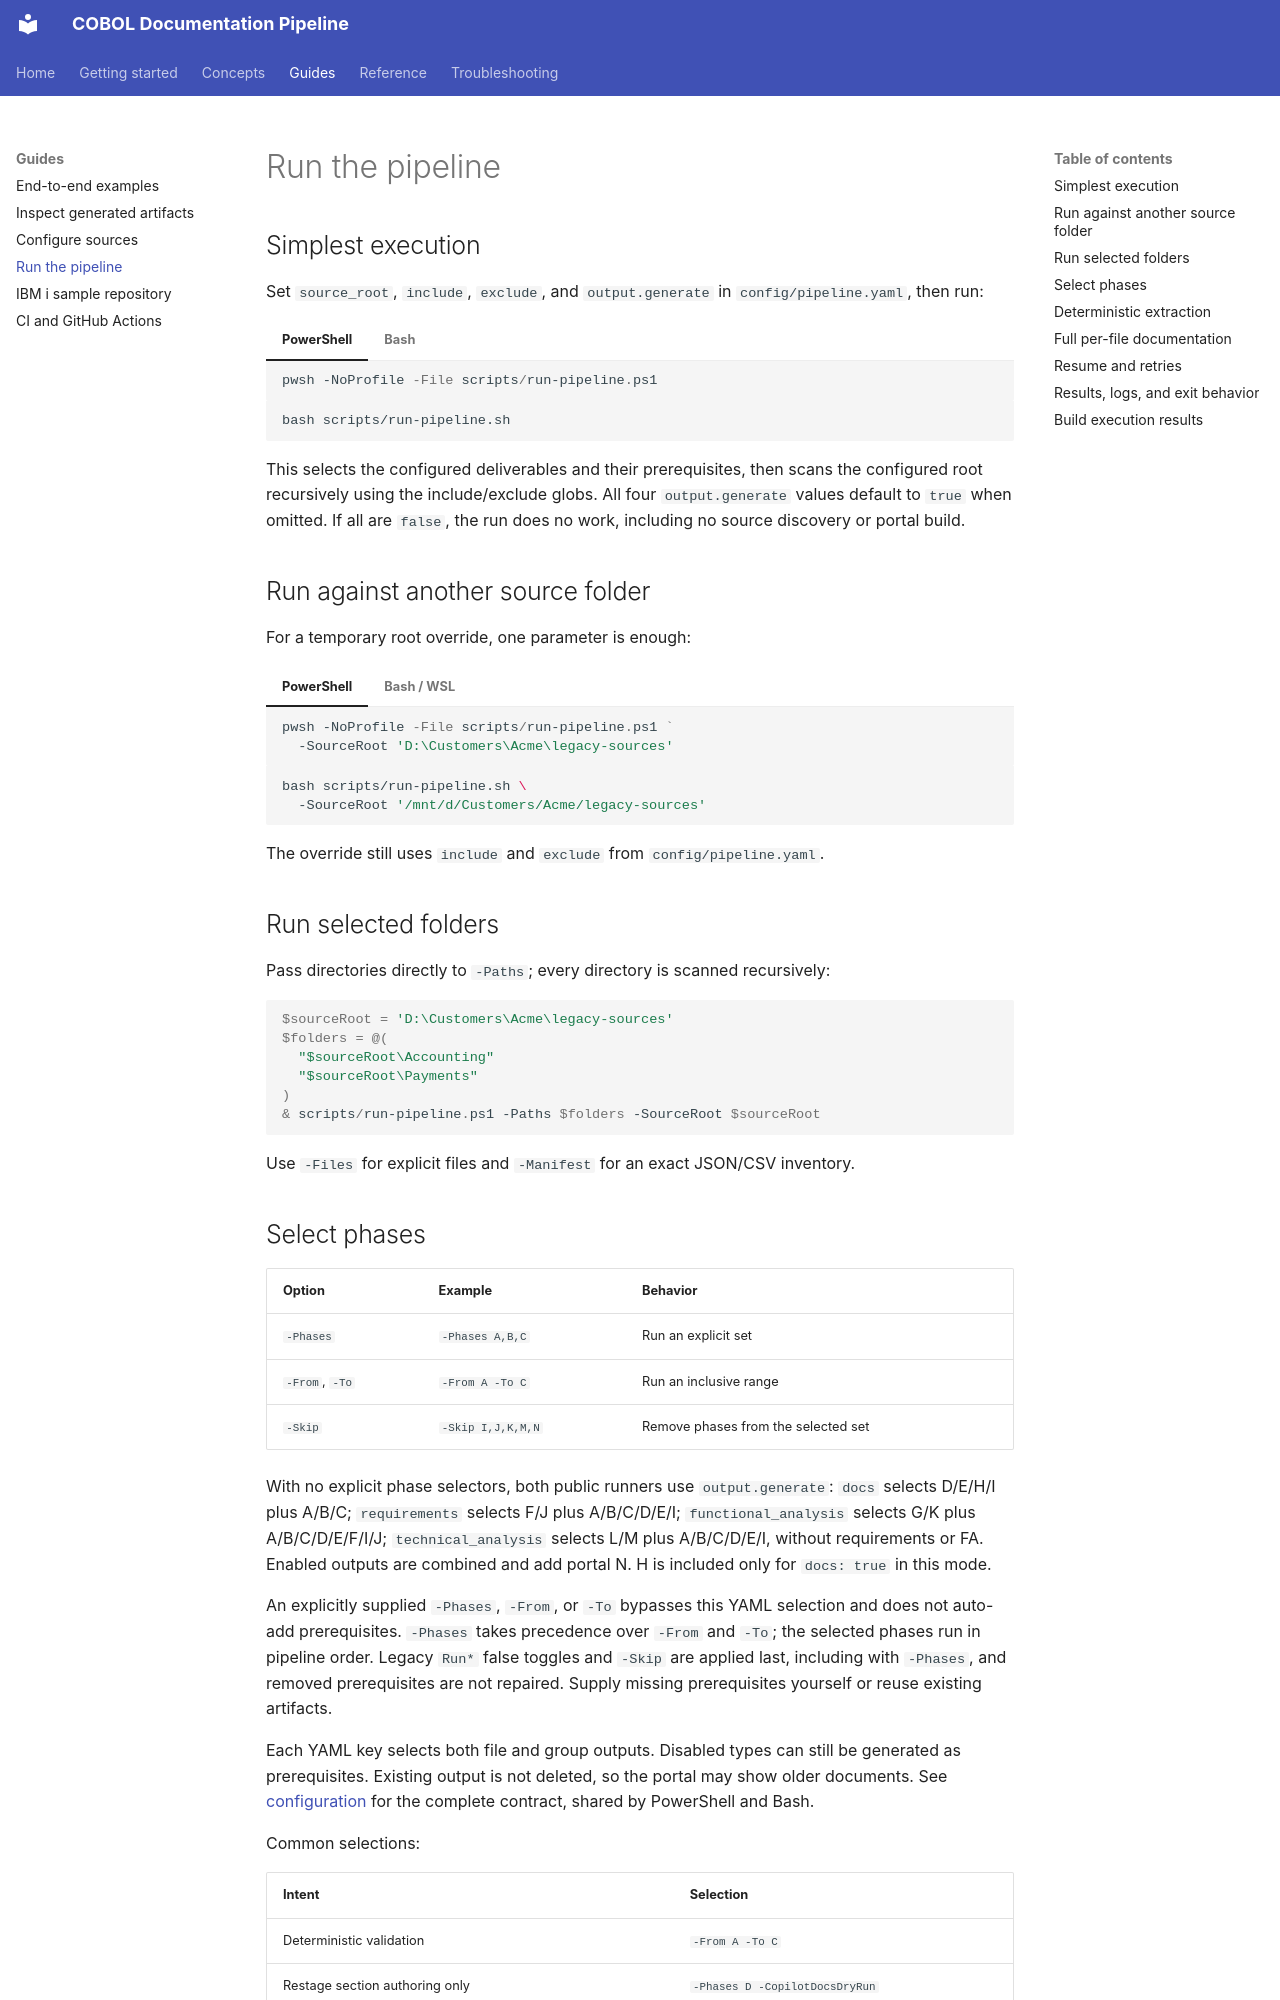

repository: microsoft/cobol-docs-pipeline-sample · page: guides/running/index.html · generator: mkdocs

# Run the pipeline

## Simplest execution

Set `source_root`, `include`, `exclude`, and `output.generate` in
`config/pipeline.yaml`, then run:

=== "PowerShell"

    ```powershell
    pwsh -NoProfile -File scripts/run-pipeline.ps1
    ```

=== "Bash"

    ```bash
    bash scripts/run-pipeline.sh
    ```

This selects the configured deliverables and their prerequisites, then scans the
configured root recursively using the include/exclude globs. All four
`output.generate` values default to `true` when omitted. If all are `false`,
the run does no work, including no source discovery or portal build.

## Run against another source folder

For a temporary root override, one parameter is enough:

=== "PowerShell"

    ```powershell
    pwsh -NoProfile -File scripts/run-pipeline.ps1 `
      -SourceRoot 'D:\Customers\Acme\legacy-sources'
    ```

=== "Bash / WSL"

    ```bash
    bash scripts/run-pipeline.sh \
      -SourceRoot '/mnt/d/Customers/Acme/legacy-sources'
    ```

The override still uses `include` and `exclude` from `config/pipeline.yaml`.

## Run selected folders

Pass directories directly to `-Paths`; every directory is scanned recursively:

```powershell
$sourceRoot = 'D:\Customers\Acme\legacy-sources'
$folders = @(
  "$sourceRoot\Accounting"
  "$sourceRoot\Payments"
)
& scripts/run-pipeline.ps1 -Paths $folders -SourceRoot $sourceRoot
```

Use `-Files` for explicit files and `-Manifest` for an exact JSON/CSV inventory.
